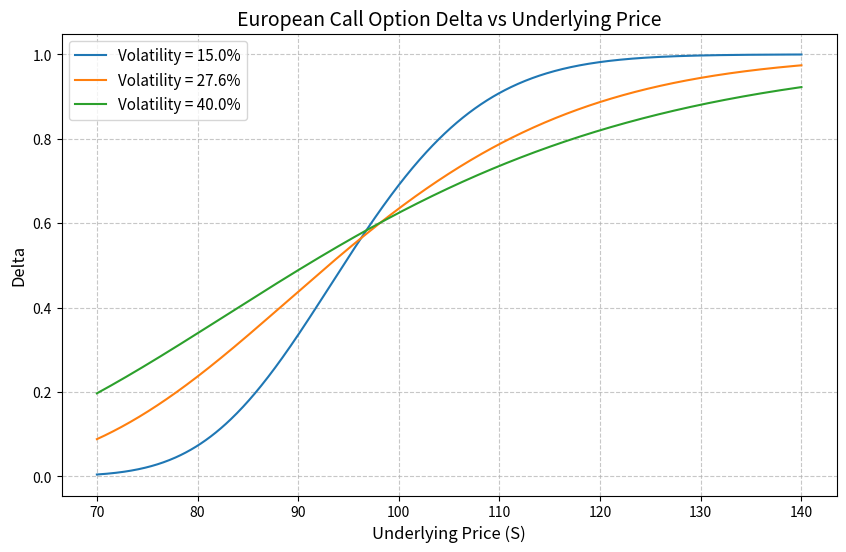

Here is the Python script that generated this plot:
import numpy as np
from scipy.stats import norm
import matplotlib.pyplot as plt

# ==================== 参数设定 ====================
strike_price = 97.5          # 行权价 K
risk_free_rate = 0.043       # 无风险利率 r
time_to_maturity = 0.58      # 剩余期限 T (年)
volatilities = [0.15, 0.276, 0.40]  # 波动率可调参数列表

# 标的价格范围
S_min, S_max = 70, 140
S_array = np.linspace(S_min, S_max, 700)

# ==================== 核心计算函数 ====================
def calculate_european_call_delta(S, K, r, T, sigma):
    """
    计算不分红欧式看涨期权的 Delta
    公式: Delta = N(d1)
    其中: d1 = [ln(S/K) + (r + 0.5 * sigma^2) * T] / (sigma * sqrt(T))
    """
    d1 = (np.log(S / K) + (r + 0.5 * sigma**2) * T) / (sigma * np.sqrt(T))
    delta = norm.cdf(d1)
    return delta

# ==================== 计算特定值 ====================
# 报告标的 110、波动率 27.6% 时的 delta
specific_S = 110
specific_sigma = 0.276
delta_at_s110 = calculate_european_call_delta(
    S=specific_S, 
    K=strike_price, 
    r=risk_free_rate, 
    T=time_to_maturity, 
    sigma=specific_sigma
)

# ==================== 绘图 ====================
plt.figure(figsize=(10, 6))

# 遍历波动率，计算 Delta 并画线
for sigma in volatilities:
    delta_array = calculate_european_call_delta(
        S=S_array, 
        K=strike_price, 
        r=risk_free_rate, 
        T=time_to_maturity, 
        sigma=sigma
    )
    plt.plot(S_array, delta_array, label=f'Volatility = {sigma*100:.1f}%')

# 图表格式设置
plt.title('European Call Option Delta vs Underlying Price', fontsize=14)
plt.xlabel('Underlying Price (S)', fontsize=12)
plt.ylabel('Delta', fontsize=12)
plt.legend(fontsize=11)
plt.grid(True, linestyle='--', alpha=0.7)

# 保存图片
figure_path = 'delta_curve.png'
plt.savefig(figure_path, dpi=150, bbox_inches='tight')
plt.close()

# ==================== 输出契约 ====================
result = {
    'delta_at_s110': delta_at_s110,
    'figure_path': figure_path
}

# 打印结果以便验证
print(f"Delta at S=110, sigma=27.6%: {result['delta_at_s110']:.6f}")
print(f"Figure saved to: {result['figure_path']}")
